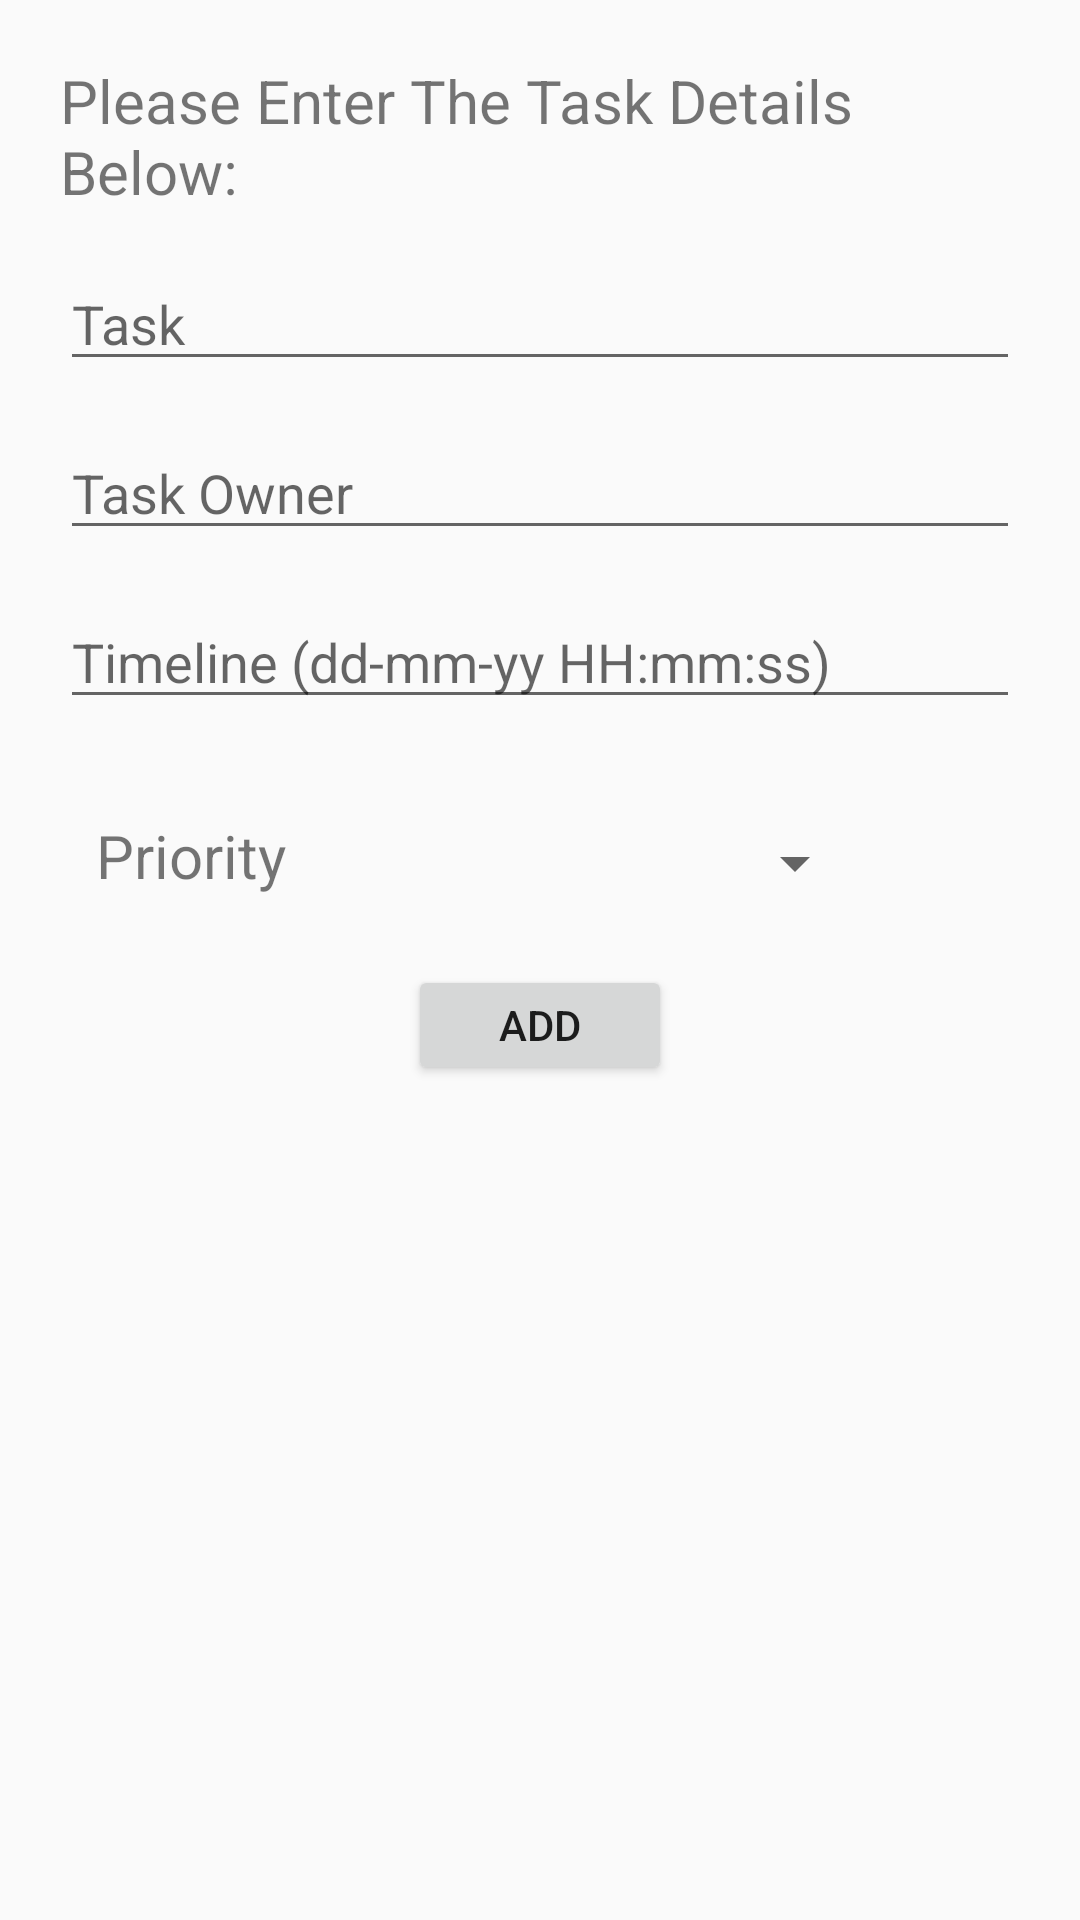

The Android layout XML behind this screen, and the referenced resources:
<!-- AndroidManifest.xml: application theme AppTheme.NoActionBar -->
<!-- res/layout/activity_add_newtask.xml -->
<?xml version="1.0" encoding="utf-8"?>
<RelativeLayout
    xmlns:android="http://schemas.android.com/apk/res/android"
    android:layout_width="match_parent"
    android:layout_height="match_parent"
    android:padding="20dp"
    android:id="@+id/relativview">

    <TextView
        android:id="@+id/textview_newtask"
        android:layout_width="wrap_content"
        android:layout_height="wrap_content"
        android:text="Please Enter The Task Details Below:"
        android:textSize="20dp"
        android:layout_marginBottom="15dp"
        />

    <EditText
        android:hint="Task"
        android:id="@+id/input_task"
        android:layout_width="match_parent"
        android:layout_height="wrap_content"
        android:layout_below="@id/textview_newtask"
        android:layout_gravity="center"
        android:layout_marginBottom="15dp"
        android:inputType="text"
        />

    <EditText
        android:hint="Task Owner"
        android:id="@+id/input_task_owner"
        android:layout_width="match_parent"
        android:layout_height="wrap_content"
        android:layout_below="@id/input_task"
        android:layout_gravity="center"
        android:layout_marginBottom="15dp"
        android:inputType="text"
        />


    <EditText
        android:hint="Timeline (dd-mm-yy HH:mm:ss)"
        android:id="@+id/input_timeline"
        android:layout_width="match_parent"
        android:layout_height="wrap_content"
        android:layout_below="@id/input_task_owner"
        android:layout_gravity="center"
        android:layout_marginBottom="15dp"
        android:inputType="datetime"
        />

    <TextView
        android:id="@+id/textView4"
        android:layout_width="99dp"
        android:layout_height="34dp"
        android:layout_alignStart="@+id/textview_newtask"
        android:layout_alignBottom="@+id/input_priority"
        android:layout_marginStart="12dp"
        android:layout_marginBottom="1dp"
        android:text="Priority"
        android:textSize="20dp" />

    <Spinner
        android:id="@+id/input_priority"
        android:layout_width="148dp"
        android:layout_height="38dp"
        android:layout_below="@id/input_timeline"
        android:layout_alignEnd="@+id/textview_newtask"
        android:layout_gravity="right"
        android:layout_marginTop="14dp"
        android:layout_marginEnd="51dp"
        android:layout_marginBottom="15dp"
        android:hint="Priority" />

    <LinearLayout
        android:layout_width="match_parent"
        android:layout_height="wrap_content"
        android:orientation="vertical"
        android:layout_below="@id/input_priority">

        <Button
            android:id="@+id/btn_save_task"
            android:layout_width="wrap_content"
            android:layout_height="40dp"
            android:layout_gravity="center"
            android:text="Add"
            />

    </LinearLayout>

</RelativeLayout>
<!-- resources referenced by this layout -->
<resources>
  <style name="AppTheme.NoActionBar" parent="Theme.AppCompat.Light.DarkActionBar">
          <item name="android:windowContentTransitions">true</item>
          <item name="android:windowAllowEnterTransitionOverlap">true</item>
          <item name="android:windowAllowReturnTransitionOverlap">true</item>
          <item name="android:windowSharedElementEnterTransition">@android:transition/move</item>
          <item name="android:windowSharedElementExitTransition">@android:transition/move</item>
          <item name="windowActionBar">false</item>
          <item name="windowNoTitle">true</item>
      </style>
</resources>
